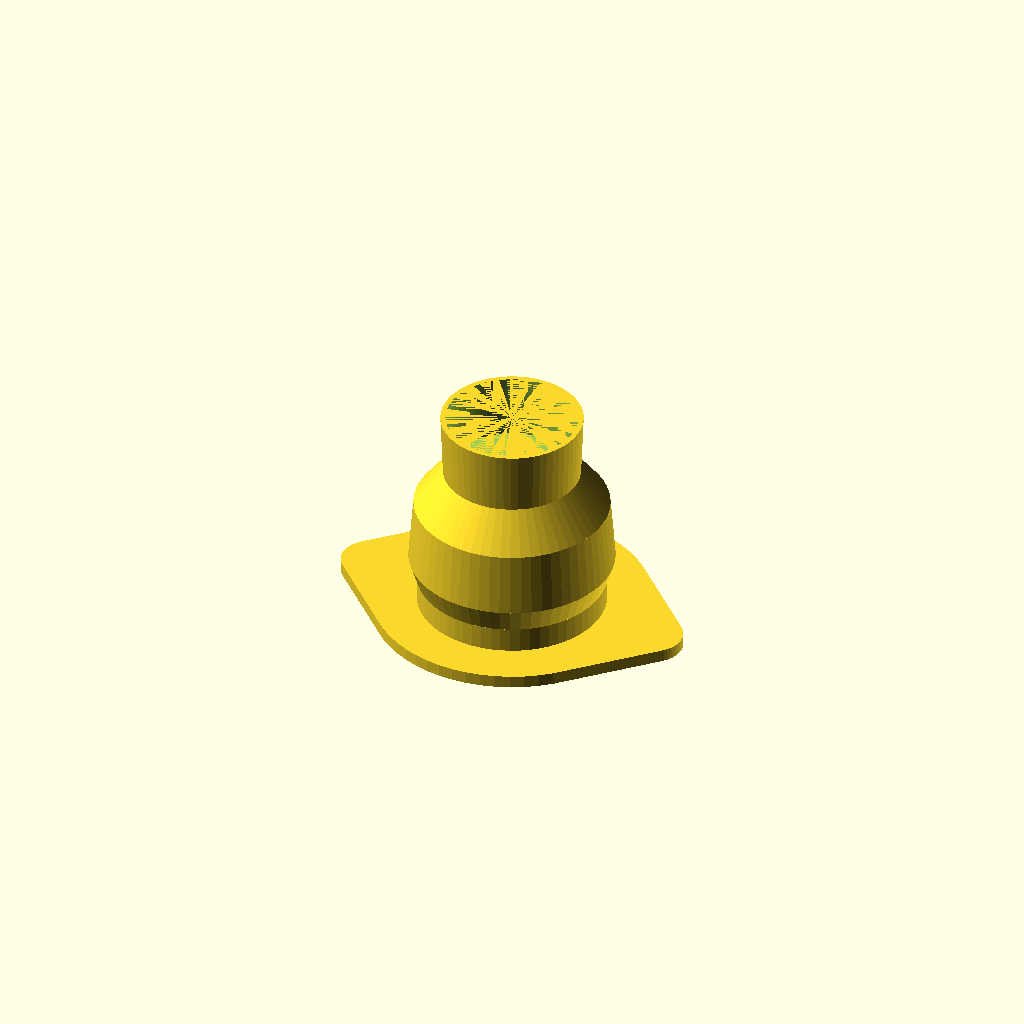
Cell 1 — every parameter at its default value.
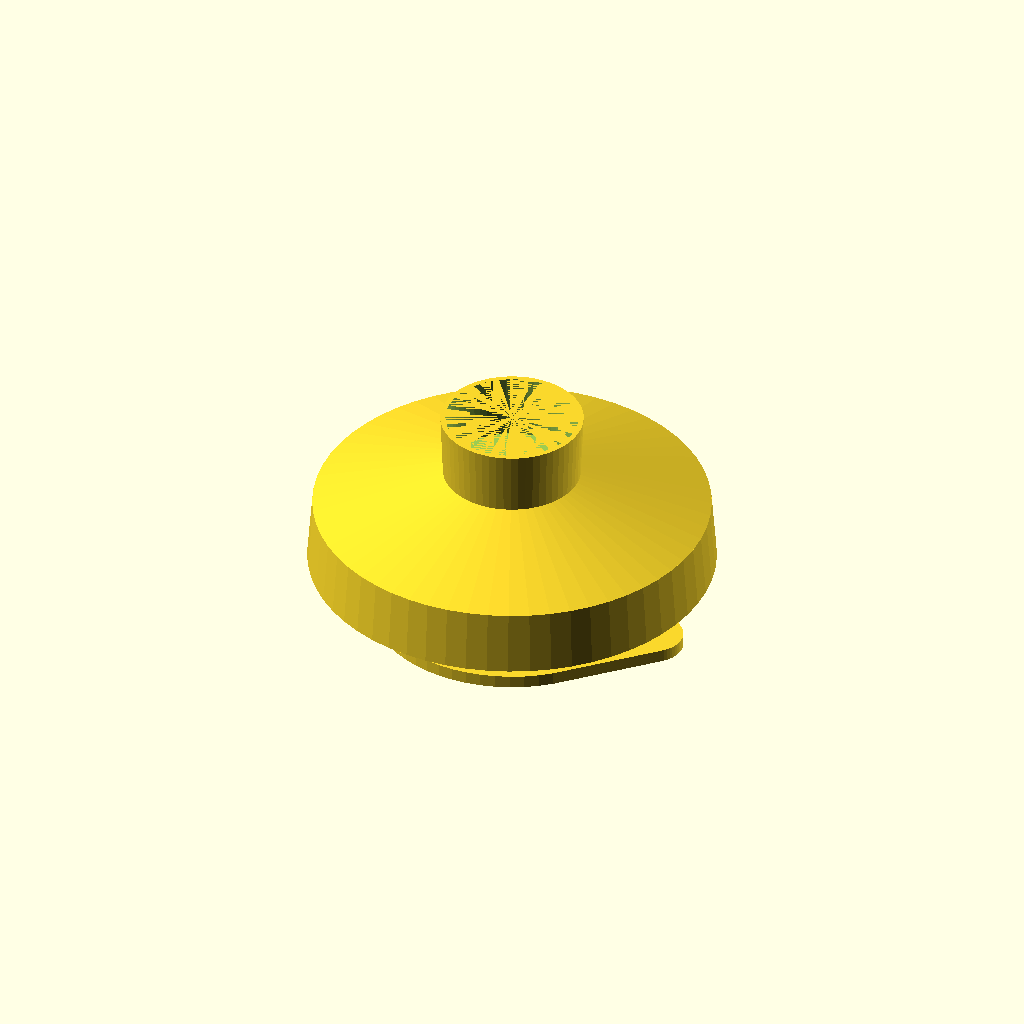
Cell 2 — outside_radius set to 31.6, the other parameters unchanged.
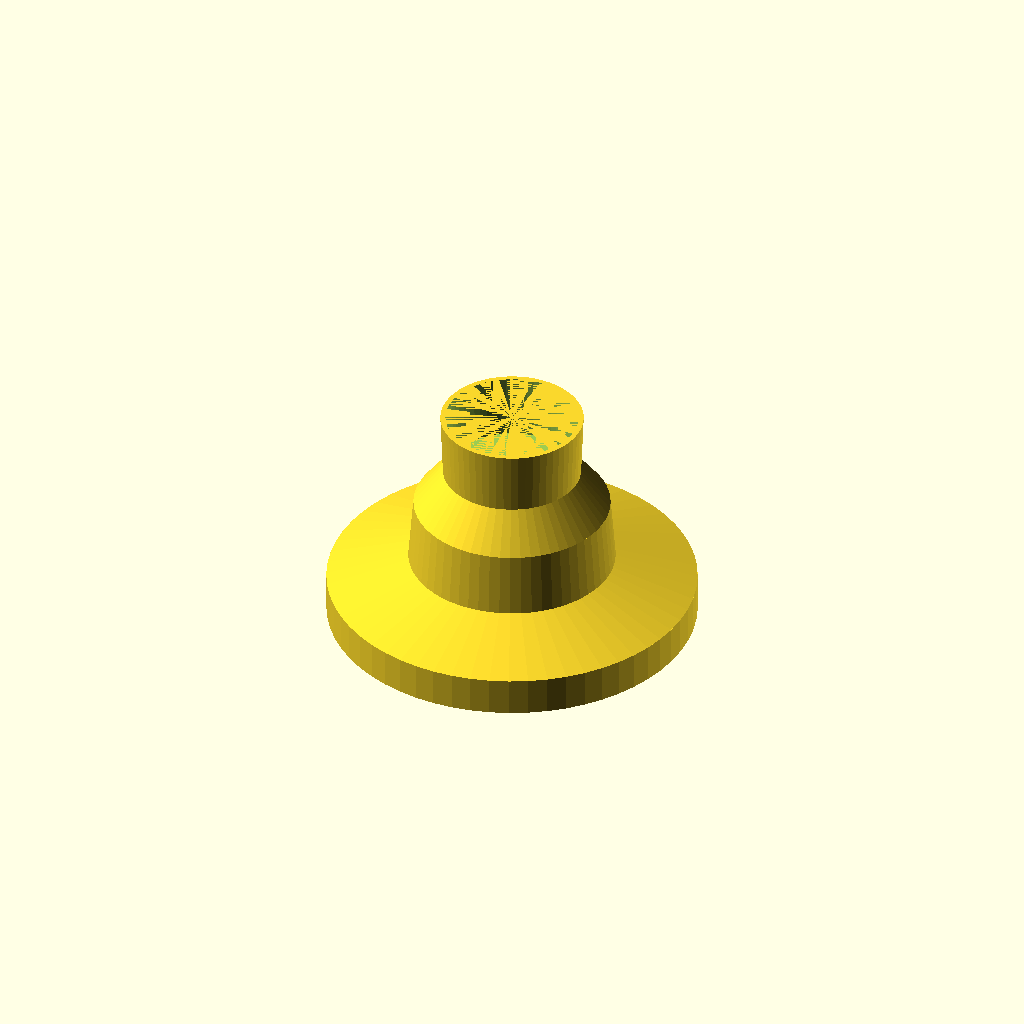
Cell 3: inside_radius = 28.2 (everything else at default).
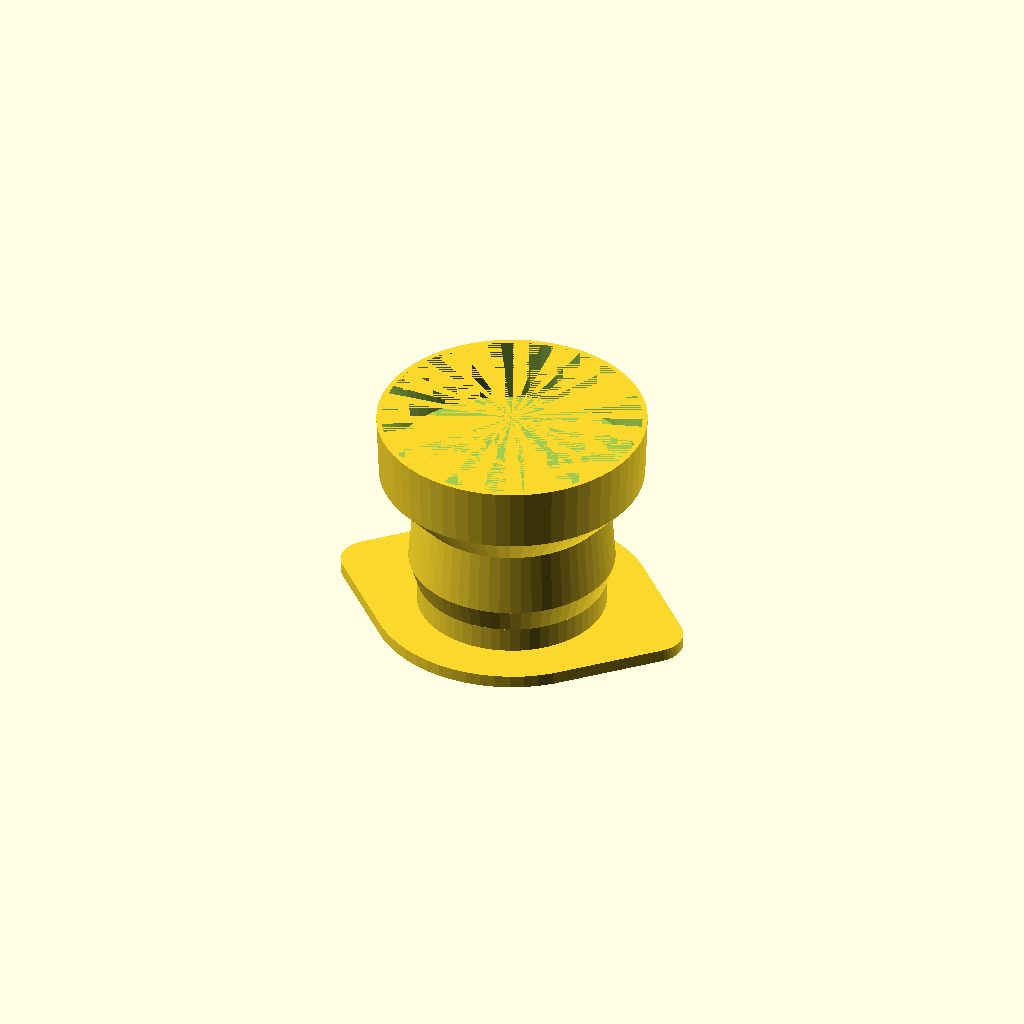
Cell 4: cupsize = 20 (everything else at default).
All cells are drawn from one camera (rotation 55°, 0°, 25°, orthographic, colour scheme Cornfield), so only the parameter changes between them.
OpenSCAD source file inputs/thingiverse/files/thing-3590128/files/cupholder2.scad:

// Outside radius to fit cage
outside_radius =  15.8;
// Inside radius to fit the plug
inside_radius = 14.1;
// Cup size
cupsize = 10.0;

/* [Hidden] */
heit = 13.0;
heit1 = 10.0;
heit2 = 3.0;
heit3 = 5.0;
$fn = 60;

module try3()
{
    translate([0,0,0])
    difference()
    {
        cylinder(r=inside_radius/2+.4,h=3);
        cylinder(r=inside_radius/2,h=3);
    }
    translate([0,0,3])
    difference()
    {
        cylinder(r1=inside_radius/2+.4,r2=outside_radius/2+.2,h=2);
        cylinder(r1=inside_radius/2,r2=outside_radius/2-.2,h=2);
    }
    translate([0,0,5])
    difference()
    {
        cylinder(r1=outside_radius/2+.2,r2=outside_radius/2-.2,h=5);
        cylinder(r1=outside_radius/2-.2,r2=outside_radius/2-.6,h=5);
    }
    
    translate([0,0,heit1])
        difference()
        {
            cylinder(r1=outside_radius/2-.2,r2=cupsize/2+.4,h=heit2);
            cylinder(r1=outside_radius/2-.6,r2=cupsize/2,h=heit2);
        }
    translate([0,0,heit1+heit2])
    difference()
    {
        cylinder(r1=cupsize/2+.4,r2=cupsize/2+.6,h=heit3);
        cylinder(r1=cupsize/2,r2=cupsize/2+.2,h=heit3);
    }
    difference()
    {
        hull()
        {
            cylinder(r=22/2,h=1);
            translate([29/2-2.5,0,0])
                cylinder(r=2.5,h=1);
            translate([-29/2+2.5,0,0])
                cylinder(r=2.5,h=1);
        }
        cylinder(r=inside_radius/2+.4,1);
    }

}


try3();
Customizer parameters (derived from the source; name, type, default, range or options):
outside_radius: number, default 15.8
inside_radius: number, default 14.1
cupsize: number, default 10
